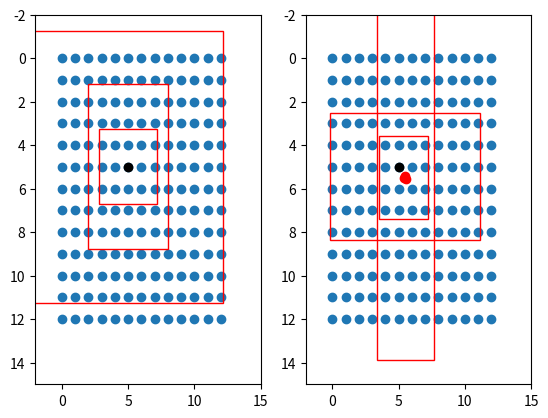

Source code (Python):
import matplotlib.pyplot as plt
import numpy as np


def sigmoid(x):
    s = 1 / (1 + np.exp(-x))
    return s
#---------------------------------------------------#
#   将预测值的每个特征层调成真实值
#---------------------------------------------------#
# 13x13
def yolo_head(feats, anchors, num_classes):
    # 3
    num_anchors = len(anchors)
    # [1, 1, 1, num_anchors, 2]
    anchors_tensor = np.reshape(anchors, [1, 1, 1, num_anchors, 2])  / 32

    # 获得x，y的网格
    # (13,13, 1, 2)
    grid_shape = np.shape(feats)[1:3] # height, width
    print(grid_shape)
    grid_y = np.tile(np.reshape(np.arange(0, stop=grid_shape[0]), [-1, 1, 1, 1]),
        [1, grid_shape[1], 1, 1])
    grid_x = np.tile(np.reshape(np.arange(0, stop=grid_shape[1]), [1, -1, 1, 1]),
        [grid_shape[0], 1, 1, 1])
    grid = np.concatenate([grid_x, grid_y],-1)
    print(np.shape(grid))
    # (batch_size,13,13,3,85)
    feats = np.reshape(feats, [-1, grid_shape[0], grid_shape[1], num_anchors, num_classes + 5])

    # 将预测值调成真实值
    # box_xy对应框的中心点
    # box_wh对应框的宽和高
    box_xy = (sigmoid(feats[..., :2]) + grid)
    box_wh = np.exp(feats[..., 2:4]) * anchors_tensor
    box_confidence = sigmoid(feats[..., 4:5])
    box_class_probs = sigmoid(feats[..., 5:])

  
    fig = plt.figure()
    ax = fig.add_subplot(121)
    plt.ylim(-2,15)
    plt.xlim(-2,15)
    plt.scatter(grid_x,grid_y)
    plt.scatter(5,5,c='black')
    plt.gca().invert_yaxis()


    anchor_left = grid_x - anchors_tensor/2 
    anchor_top = grid_y - anchors_tensor/2 
    print(np.shape(anchors_tensor))
    rect1 = plt.Rectangle([anchor_left[0,5,5,0,0],anchor_top[0,5,5,0,1]],anchors_tensor[0,0,0,0,0],anchors_tensor[0,0,0,0,1],color="r",fill=False)
    rect2 = plt.Rectangle([anchor_left[0,5,5,1,0],anchor_top[0,5,5,1,1]],anchors_tensor[0,0,0,1,0],anchors_tensor[0,0,0,1,1],color="r",fill=False)
    rect3 = plt.Rectangle([anchor_left[0,5,5,2,0],anchor_top[0,5,5,2,1]],anchors_tensor[0,0,0,2,0],anchors_tensor[0,0,0,2,1],color="r",fill=False)

    ax.add_patch(rect1)
    ax.add_patch(rect2)
    ax.add_patch(rect3)

    ax = fig.add_subplot(122)
    plt.ylim(-2,15)
    plt.xlim(-2,15)
    plt.scatter(grid_x,grid_y)
    plt.scatter(5,5,c='black')
    plt.scatter(box_xy[0,5,5,:,0],box_xy[0,5,5,:,1],c='r')
    plt.gca().invert_yaxis()

    pre_left = box_xy[...,0] - box_wh[...,0]/2 
    pre_top = box_xy[...,1] - box_wh[...,1]/2 

    rect1 = plt.Rectangle([pre_left[0,5,5,0],pre_top[0,5,5,0]],box_wh[0,5,5,0,0],box_wh[0,5,5,0,1],color="r",fill=False)
    rect2 = plt.Rectangle([pre_left[0,5,5,1],pre_top[0,5,5,1]],box_wh[0,5,5,1,0],box_wh[0,5,5,1,1],color="r",fill=False)
    rect3 = plt.Rectangle([pre_left[0,5,5,2],pre_top[0,5,5,2]],box_wh[0,5,5,2,0],box_wh[0,5,5,2,1],color="r",fill=False)

    ax.add_patch(rect1)
    ax.add_patch(rect2)
    ax.add_patch(rect3)

    plt.show()
    #
feat = np.random.normal(0,0.5,[4,13,13,75])
anchors = [[142, 110],[192, 243],[459, 401]]
yolo_head(feat,anchors,20)
